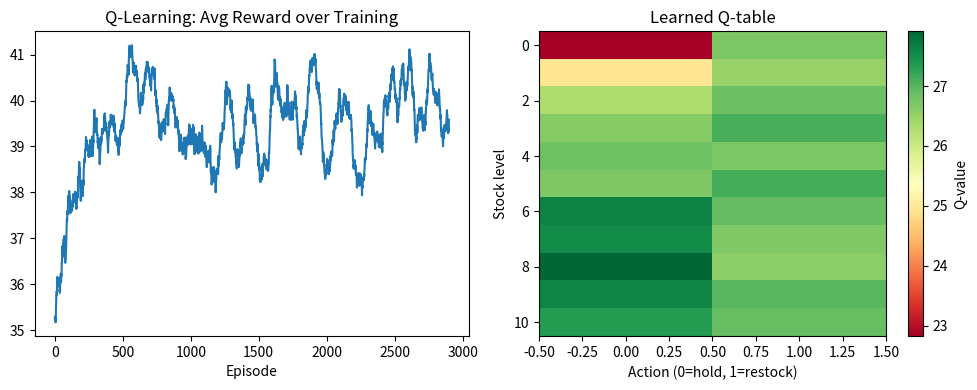

Python code for this plot:
import numpy as np
import matplotlib.pyplot as plt
from collections import defaultdict

print("✅ Libraries imported!")
print("\nTD(0) and n-Step TD Algorithms")
print("=" * 60)

print("=" * 60)
print("Part 1: Understanding TD Learning")
print("=" * 60)


print("\n" + "=" * 60)
print("Part 2: TD(0) Implementation")
print("=" * 60)


print("\n" + "=" * 60)
print("Part 3: n-Step TD Implementation")
print("=" * 60)


import numpy as np, matplotlib.pyplot as plt

np.random.seed(42)

# ── Environment: Inventory Management ─────────────────────────────────────
# State: stock level 0..10. Action: 0=don't restock, 1=restock (+5 units).
# Each day: sell 0-3 units (random). Reward: +1 per unit sold, -2 if out of stock.
MAX_STOCK = 10
n_states, n_actions = MAX_STOCK+1, 2

def step(state, action):
    new_s = min(state + action*5, MAX_STOCK)
    demand = np.random.randint(0,4)
    sold   = min(new_s, demand)
    reward = sold - (2 if demand > new_s else 0) - (0.5 * action)  # restocking has cost
    new_s  = max(new_s - demand, 0)
    return new_s, reward

# ── Q-Learning ─────────────────────────────────────────────────────────────
Q      = np.zeros((n_states, n_actions))
alpha  = 0.1; gamma = 0.95
eps    = 1.0; eps_min = 0.05; eps_decay = 0.995
rewards_history = []

for episode in range(3000):
    state = np.random.randint(0, MAX_STOCK+1)
    total_r = 0
    for _ in range(30):  # 30 days per episode
        action = np.random.randint(n_actions) if np.random.rand()<eps else Q[state].argmax()
        next_state, reward = step(state, action)
        Q[state,action] += alpha*(reward + gamma*Q[next_state].max() - Q[state,action])
        state = next_state; total_r += reward
    rewards_history.append(total_r)
    eps = max(eps*eps_decay, eps_min)

# ── Results ──────────────────────────────────────────────────────────────
print("Optimal policy (restock when stock is low):")
for s in range(11):
    action = ['Do NOT restock', 'RESTOCK'][Q[s].argmax()]
    print(f"  Stock={s:2d} → {action}")

# Moving average reward
ma = np.convolve(rewards_history, np.ones(100)/100, mode='valid')
plt.figure(figsize=(10,4))
plt.subplot(1,2,1)
plt.plot(ma); plt.title("Q-Learning: Avg Reward over Training"); plt.xlabel("Episode")
plt.subplot(1,2,2)
plt.imshow(Q, aspect='auto', cmap='RdYlGn')
plt.colorbar(label="Q-value"); plt.xlabel("Action (0=hold, 1=restock)")
plt.ylabel("Stock level"); plt.title("Learned Q-table")
plt.tight_layout(); plt.show()
